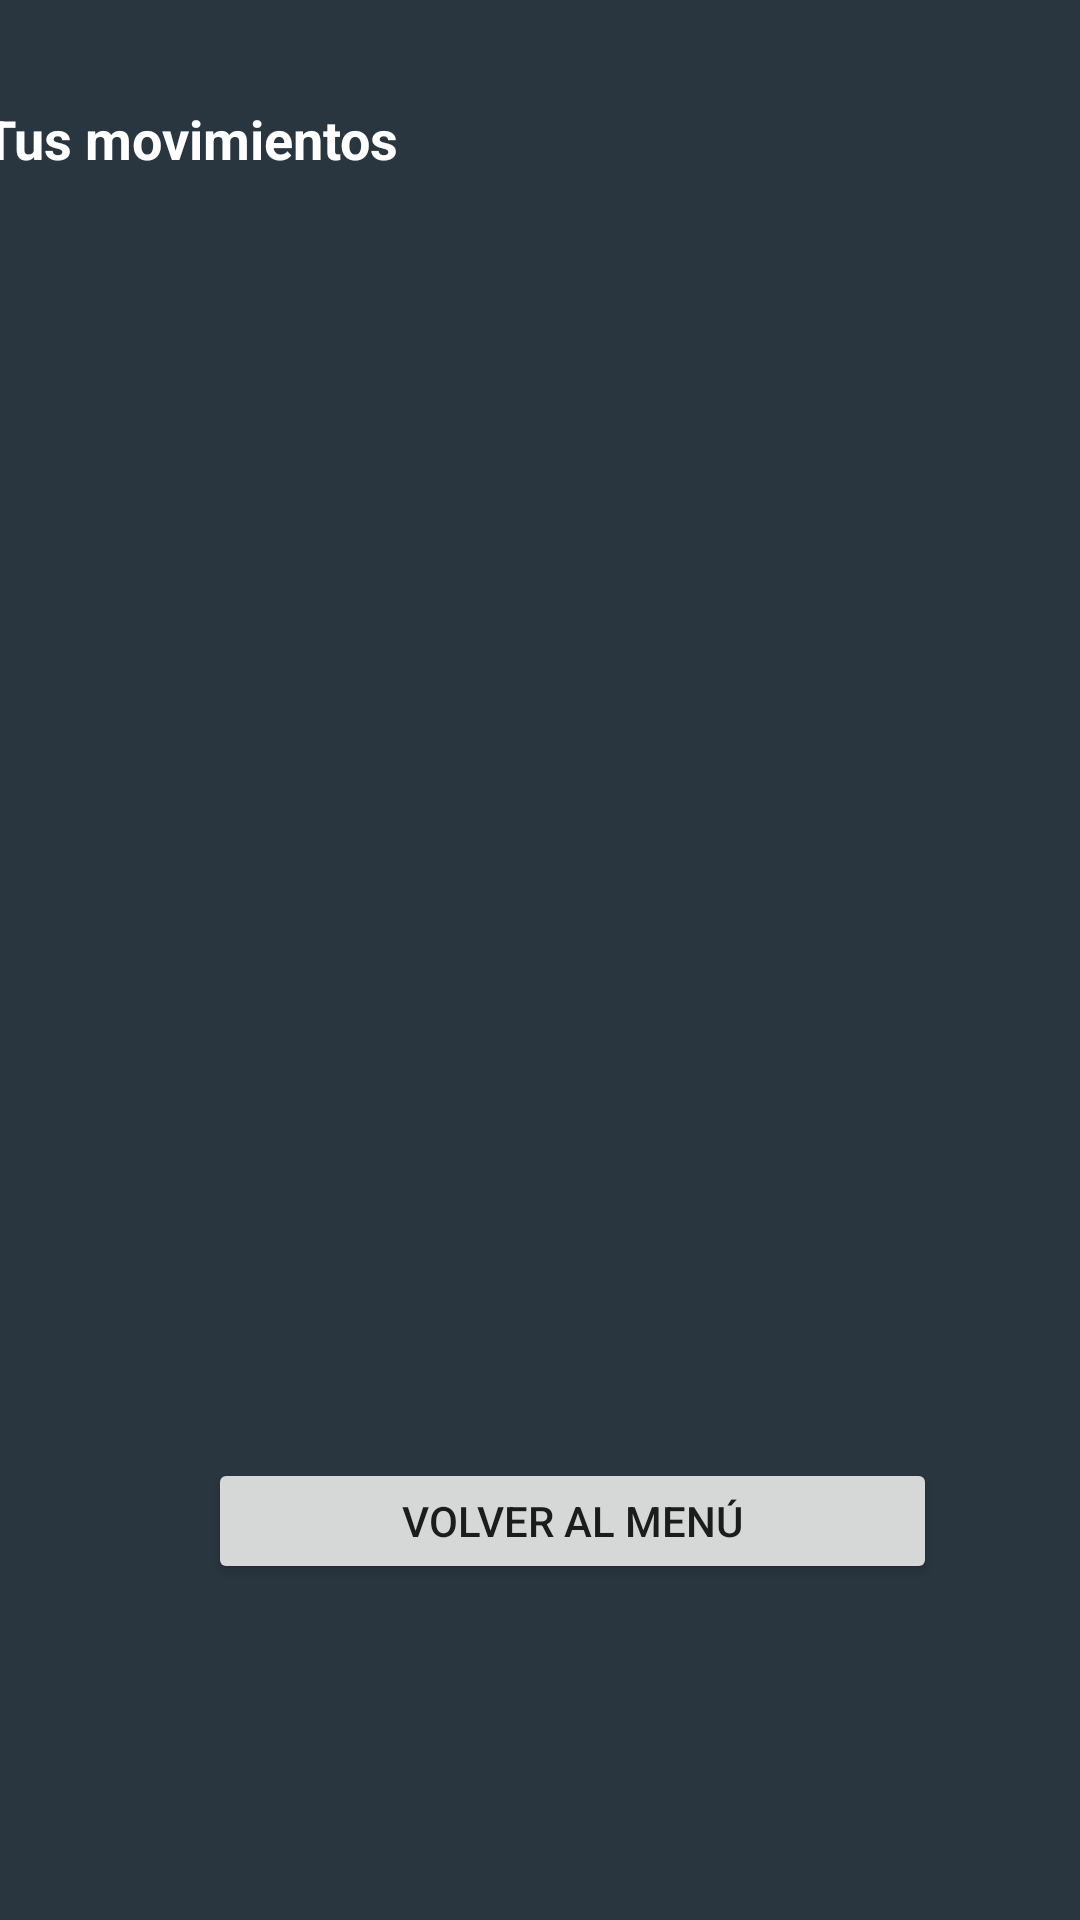

Layout XML and referenced resources for this Android screen:
<!-- AndroidManifest.xml: application theme AppTheme -->
<!-- res/layout/activity_ver_movimiento.xml -->
<?xml version="1.0" encoding="utf-8"?>
<androidx.constraintlayout.widget.ConstraintLayout xmlns:android="http://schemas.android.com/apk/res/android"
    xmlns:app="http://schemas.android.com/apk/res-auto"
    xmlns:tools="http://schemas.android.com/tools"
    android:layout_width="match_parent"
    android:layout_height="match_parent"
    android:background="#2a363f"
    tools:context=".VerIngresos">

    <TextView
        android:id="@+id/tvMovimientos"
        android:layout_width="wrap_content"
        android:layout_height="wrap_content"
        android:layout_marginStart="36dp"
        android:layout_marginLeft="36dp"
        android:layout_marginTop="34dp"
        android:layout_marginEnd="270dp"
        android:layout_marginRight="270dp"
        android:text="Tus movimientos"
        android:textColor="#FFFFFF"
        android:textSize="18sp"
        android:textStyle="bold"
        app:layout_constraintEnd_toEndOf="parent"
        app:layout_constraintStart_toStartOf="parent"
        app:layout_constraintTop_toTopOf="parent" />

    <ListView
        android:id="@+id/list_movimientos"
        android:layout_width="390dp"
        android:layout_height="451dp"
        android:layout_marginTop="24dp"
        app:layout_constraintEnd_toEndOf="parent"
        app:layout_constraintHorizontal_bias="0.16"
        app:layout_constraintStart_toStartOf="parent"
        app:layout_constraintTop_toBottomOf="@+id/tvMovimientos" />

    <Button
        android:id="@+id/btnVolver"
        android:layout_width="243dp"
        android:layout_height="42dp"
        android:layout_marginBottom="112dp"
        android:text="Volver al menú"
        app:layout_constraintBottom_toBottomOf="parent"
        app:layout_constraintEnd_toEndOf="parent"
        app:layout_constraintHorizontal_bias="0.593"
        app:layout_constraintStart_toStartOf="parent" />
</androidx.constraintlayout.widget.ConstraintLayout>
<!-- resources referenced by this layout -->
<resources>
  <style name="AppTheme" parent="Theme.AppCompat.Light.DarkActionBar">
          
          <item name="colorPrimary">@color/colorPrimary</item>
          <item name="colorPrimaryDark">@color/colorPrimaryDark</item>
          <item name="colorAccent">@color/colorAccent</item>
      </style>
  <color name="colorPrimary">#008577</color>
  <color name="colorPrimaryDark">#00574B</color>
  <color name="colorAccent">#D81B60</color>
</resources>
